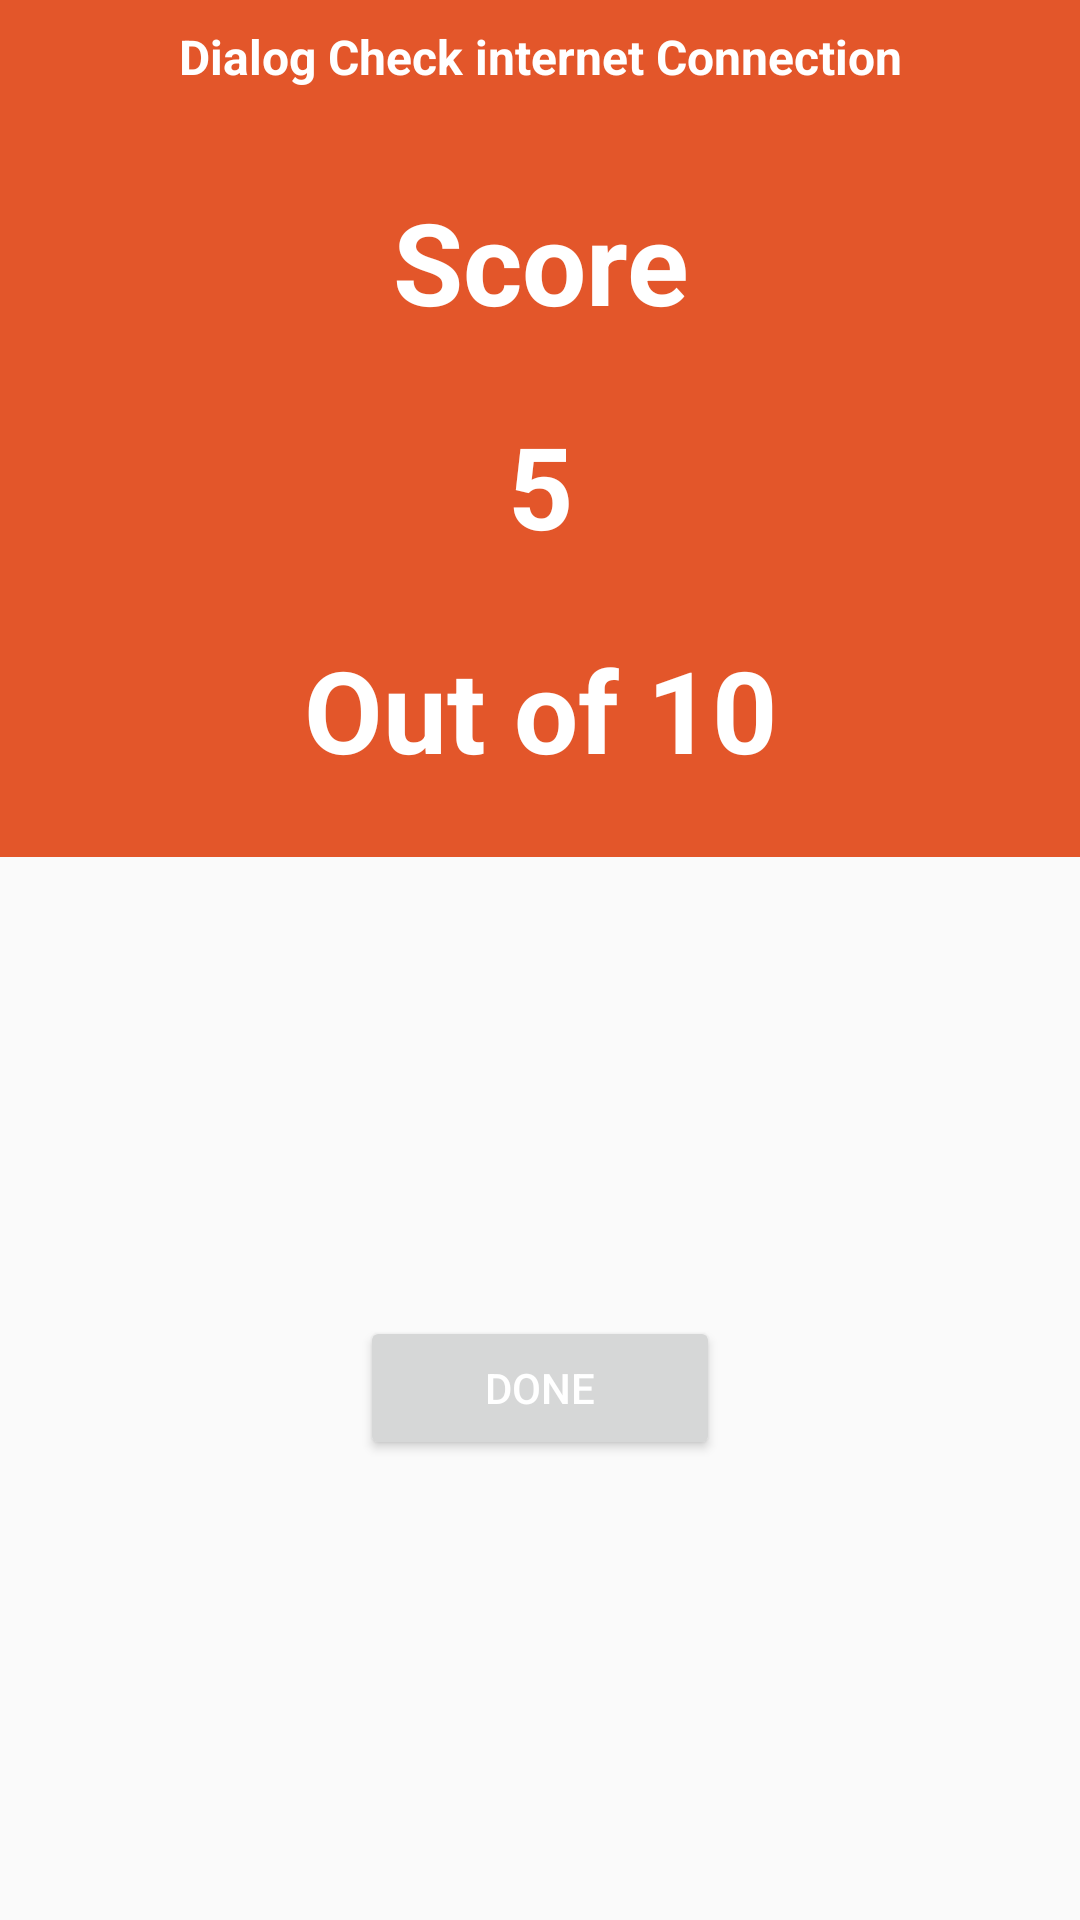

Android layout source for this screen:
<!-- AndroidManifest.xml: application theme Theme.DialogCheckInternetConnection -->
<!-- res/layout/fragment_score.xml -->
<?xml version="1.0" encoding="utf-8"?>
<FrameLayout xmlns:android="http://schemas.android.com/apk/res/android"
    xmlns:tools="http://schemas.android.com/tools"
    android:layout_width="match_parent"
    android:layout_height="match_parent"
    tools:context=".ui.Fragment.ScoreFragment">


    <LinearLayout
        android:layout_width="match_parent"
        android:layout_height="match_parent"
        android:orientation="vertical">
        <LinearLayout
            android:layout_width="match_parent"
            android:layout_height="wrap_content"
            android:background="@color/purple_500"
            android:orientation="vertical"
            tools:layout_editor_absoluteX="194dp"
            tools:layout_editor_absoluteY="181dp">

            <TextView
                android:id="@+id/textView"
                android:layout_width="match_parent"
                android:layout_height="wrap_content"
                android:gravity="center_horizontal"
                android:padding="8dp"
                android:text="@string/app_name"
                android:textAlignment="center"
                android:textColor="@color/white"
                android:textSize="16sp"
                android:textStyle="bold" />

            <TextView
                android:id="@+id/textView2"
                android:layout_width="match_parent"
                android:layout_height="wrap_content"
                android:gravity="center_horizontal"
                android:padding="24dp"
                android:text="Score"
                android:textAlignment="center"
                android:textColor="@color/white"
                android:textSize="38sp"
                android:textStyle="bold" />

            <TextView
                android:id="@+id/scored"
                android:layout_width="match_parent"
                android:layout_height="wrap_content"
                android:gravity="center_horizontal"
                android:text="5"
                android:textAlignment="center"
                android:textColor="@color/white"
                android:textSize="38sp"
                android:textStyle="bold" />

            <TextView
                android:id="@+id/total"
                android:layout_width="match_parent"
                android:layout_height="wrap_content"
                android:gravity="center_horizontal"
                android:padding="24dp"
                android:text="Out of 10"
                android:textAlignment="center"
                android:textColor="@color/white"
                android:textSize="38sp"
                android:textStyle="bold" />
        </LinearLayout>

        <FrameLayout
            android:layout_width="match_parent"
            android:layout_height="0dp"
            android:layout_weight="1">

            <Button
                android:id="@+id/done_btn"
                android:layout_width="120dp"
                android:layout_height="wrap_content"
                android:layout_gravity="center"
                android:text="done"
                android:textColor="@color/white" />


        </FrameLayout>
    </LinearLayout>
</FrameLayout>
<!-- resources referenced by this layout -->
<resources>
  <color name="purple_500">#E3562A</color>
  <color name="white">#FFFFFFFF</color>
  <string name="app_name">Dialog Check internet Connection</string>
  <style name="Theme.DialogCheckInternetConnection" parent="Theme.AppCompat.Light.NoActionBar">
          
          <item name="colorPrimary">@color/purple_500</item>
          <item name="colorPrimaryVariant">@color/purple_700</item>
          <item name="colorOnPrimary">@color/white</item>
          
          <item name="colorSecondary">@color/teal_200</item>
          <item name="colorSecondaryVariant">@color/teal_700</item>
          <item name="colorOnSecondary">@color/black</item>
          
          <item name="android:statusBarColor" tools:targetApi="l">?attr/colorPrimaryVariant</item>
          
      </style>
  <color name="purple_700">#DF653E</color>
  <color name="teal_200">#65AAEA</color>
  <color name="teal_700">#3C3A36</color>
  <color name="black">#FF000000</color>
</resources>
